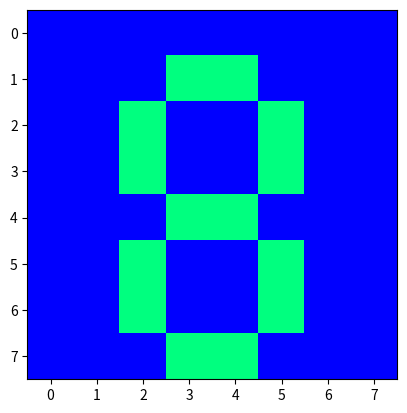

The matplotlib source for this figure:
import matplotlib.pyplot as plot
import random
#b=random.random()
#c="%.1f" %(b)
#a=int(c)
#print(b)
a=0.3
print(a)
data=[
     [0,0,0,0,0,0,0,0],
     [0,0,0,a,a,0,0,0],
     [0,0,a,0,0,a,0,0],
     [0,0,a,0,0,a,0,0],
     [0,0,0,a,a,0,0,0],
     [0,0,a,0,0,a,0,0],
     [0,0,a,0,0,a,0,0],
     [0,0,0,a,a,0,0,0]
     ]

plot.imshow(data, cmap='winter')
plot.show()